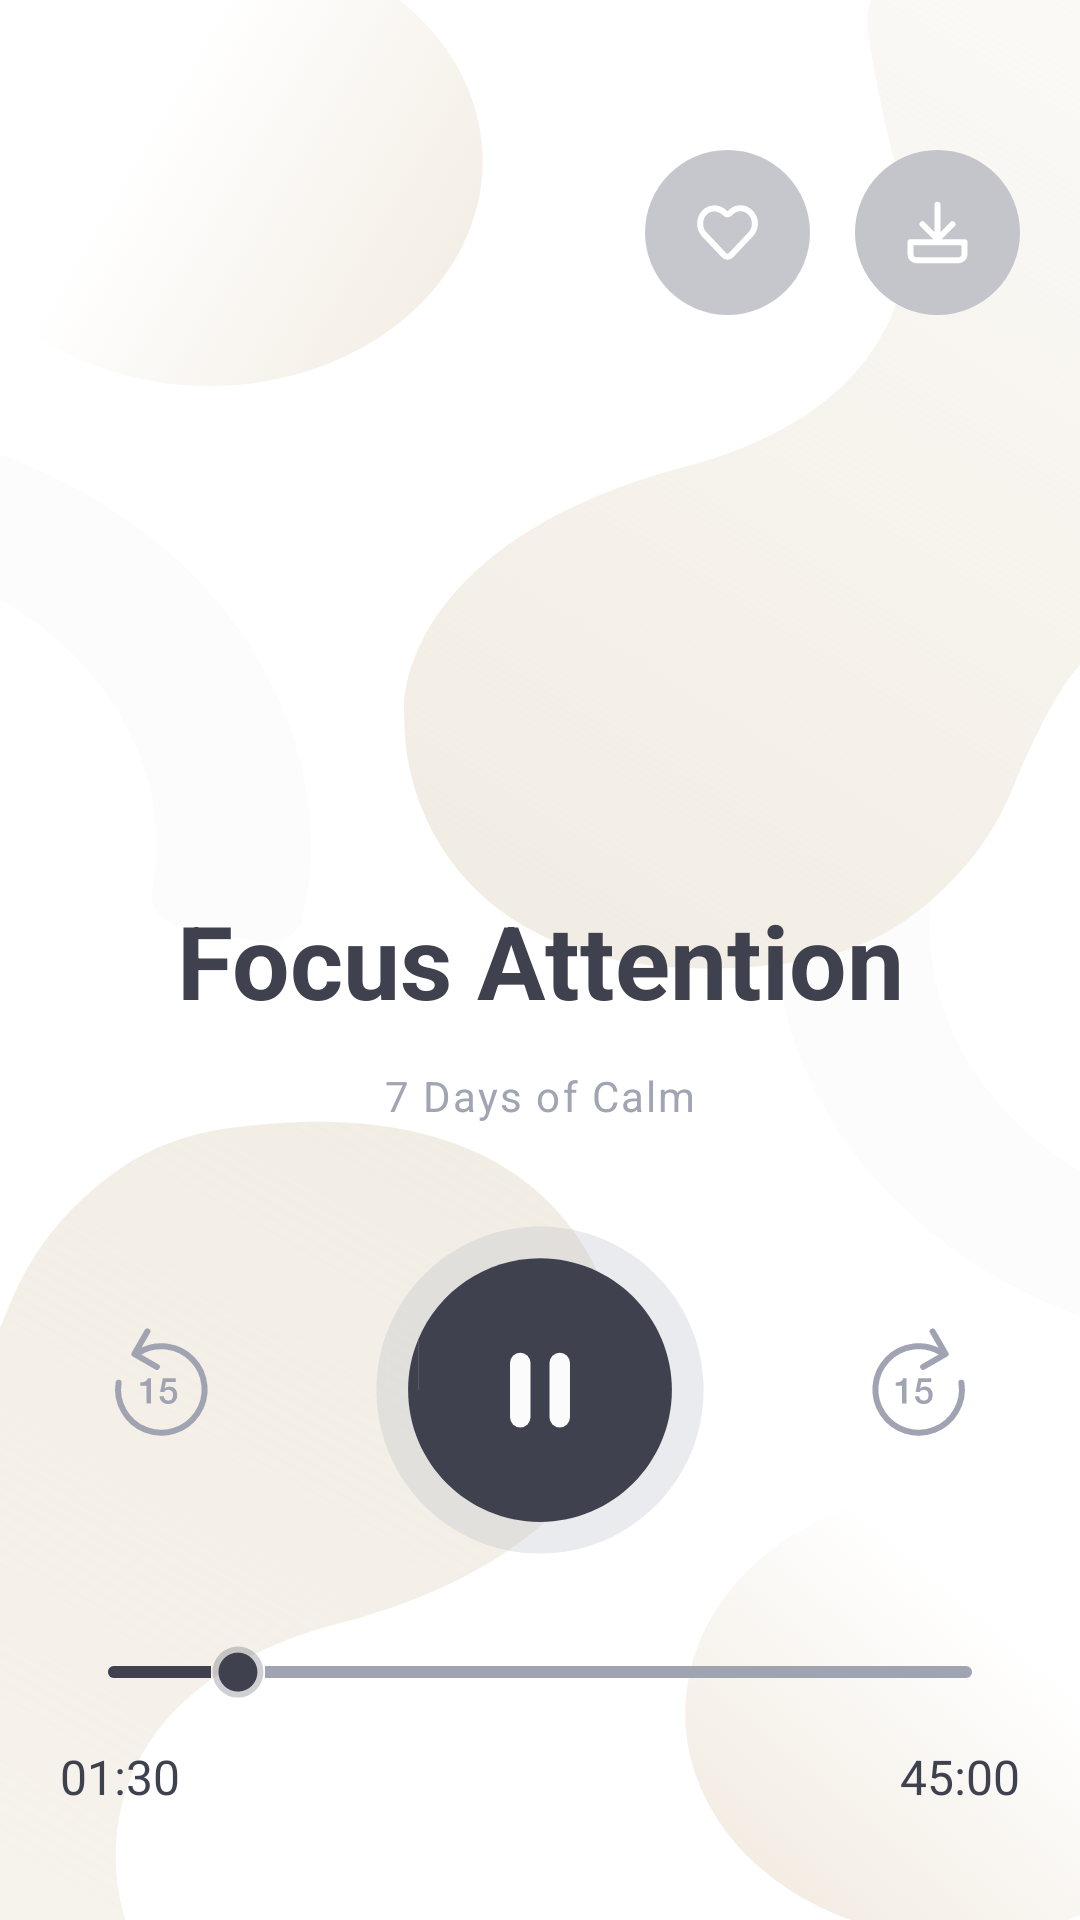

Produce the Android XML layout that renders to this screen, including the resource entries it uses.
<!-- AndroidManifest.xml: application theme Theme.SilentMoon -->
<!-- res/layout/activity_music_v2.xml -->
<?xml version="1.0" encoding="utf-8"?>
<androidx.constraintlayout.widget.ConstraintLayout xmlns:android="http://schemas.android.com/apk/res/android"
    xmlns:app="http://schemas.android.com/apk/res-auto"
    xmlns:tools="http://schemas.android.com/tools"
    android:id="@+id/rootLayout"
    android:layout_width="match_parent"
    android:layout_height="match_parent"
    android:background="@drawable/bg_music_v2">

    <TextView
        android:id="@+id/musicV2NameTextView"
        android:layout_width="wrap_content"
        android:layout_height="wrap_content"
        android:text="@string/music_v2_focus_attention"
        android:textAlignment="center"
        android:textColor="@color/text_black"
        android:textSize="34sp"
        android:textStyle="bold"
        app:layout_constraintBottom_toBottomOf="parent"
        app:layout_constraintEnd_toEndOf="parent"
        app:layout_constraintHorizontal_bias="0.5"
        app:layout_constraintStart_toStartOf="parent"
        app:layout_constraintTop_toTopOf="parent"
        app:layout_constraintVertical_chainStyle="spread_inside" />

    <TextView
        android:id="@+id/musicV2AuthorTextView"
        android:layout_width="wrap_content"
        android:layout_height="wrap_content"
        android:layout_marginTop="13dp"
        android:letterSpacing="0.05"
        android:text="@string/meditate_7_days_of_calm"
        android:textAlignment="center"
        android:textColor="@color/text_grey"
        app:layout_constraintEnd_toEndOf="parent"
        app:layout_constraintHorizontal_bias="0.5"
        app:layout_constraintStart_toStartOf="parent"
        app:layout_constraintTop_toBottomOf="@+id/musicV2NameTextView" />

    <ImageButton
        android:id="@+id/musicV2LikeImageButton"
        android:layout_width="wrap_content"
        android:layout_height="wrap_content"
        android:layout_marginTop="50dp"
        android:layout_marginEnd="15dp"
        android:background="@android:color/transparent"
        app:layout_constraintEnd_toStartOf="@+id/musicV2DownloadImageButton"
        app:layout_constraintTop_toTopOf="parent"
        app:srcCompat="@drawable/ic_white_like"
        tools:ignore="ContentDescription" />

    <ImageButton
        android:id="@+id/musicV2DownloadImageButton"
        android:layout_width="wrap_content"
        android:layout_height="wrap_content"
        android:layout_marginTop="50dp"
        android:layout_marginEnd="20dp"
        android:background="@android:color/transparent"
        app:layout_constraintEnd_toEndOf="parent"
        app:layout_constraintTop_toTopOf="parent"
        app:srcCompat="@drawable/ic_white_download"
        tools:ignore="ContentDescription" />

    <ImageButton
        android:id="@+id/musicV2PauseImageButton"
        android:layout_width="wrap_content"
        android:layout_height="wrap_content"
        android:layout_marginStart="50dp"
        android:layout_marginEnd="50dp"
        android:background="@android:color/transparent"
        app:layout_constraintBottom_toTopOf="@+id/musicV2SeekBar"
        app:layout_constraintEnd_toStartOf="@+id/musicV2RewindForImageButton"
        app:layout_constraintStart_toEndOf="@+id/musicV2RewindBackImageButton"
        app:layout_constraintTop_toBottomOf="@id/musicV2AuthorTextView"
        app:layout_constraintVertical_chainStyle="packed"
        app:srcCompat="@drawable/ic_black_pause"
        tools:ignore="ContentDescription" />

    <ImageButton
        android:id="@+id/musicV2RewindBackImageButton"
        android:layout_width="wrap_content"
        android:layout_height="wrap_content"
        android:layout_marginStart="64dp"
        android:background="@android:color/transparent"
        app:layout_constraintBottom_toBottomOf="@+id/musicV2PauseImageButton"
        app:layout_constraintEnd_toStartOf="@+id/musicV2PauseImageButton"
        app:layout_constraintHorizontal_bias="0.5"
        app:layout_constraintHorizontal_chainStyle="spread_inside"
        app:layout_constraintStart_toStartOf="parent"
        app:layout_constraintTop_toTopOf="@+id/musicV2PauseImageButton"
        app:srcCompat="@drawable/ic_grey_rewind_backward"
        tools:ignore="ContentDescription" />

    <ImageButton
        android:id="@+id/musicV2RewindForImageButton"
        android:layout_width="wrap_content"
        android:layout_height="wrap_content"
        android:layout_marginEnd="64dp"
        android:background="@android:color/transparent"
        app:layout_constraintBottom_toBottomOf="@+id/musicV2PauseImageButton"
        app:layout_constraintEnd_toEndOf="parent"
        app:layout_constraintHorizontal_bias="0.5"
        app:layout_constraintStart_toEndOf="@+id/musicV2PauseImageButton"
        app:layout_constraintTop_toTopOf="@+id/musicV2PauseImageButton"
        app:srcCompat="@drawable/ic_grey_rewind_forward"
        tools:ignore="ContentDescription" />

    <SeekBar
        android:id="@+id/musicV2SeekBar"
        android:layout_width="0dp"
        android:layout_height="wrap_content"
        android:layout_marginStart="20dp"
        android:layout_marginTop="30dp"
        android:layout_marginEnd="20dp"
        android:layout_marginBottom="40dp"
        android:maxHeight="4dp"
        android:minHeight="4dp"
        android:progress="15"
        android:progressDrawable="@drawable/ic_music_v2_seekbar"
        android:thumb="@drawable/ic_seekbar_thumb"
        app:layout_constraintBottom_toBottomOf="parent"
        app:layout_constraintEnd_toEndOf="parent"
        app:layout_constraintHorizontal_bias="0.5"
        app:layout_constraintStart_toStartOf="parent"
        app:layout_constraintTop_toBottomOf="@+id/musicV2PauseImageButton" />

    <TextView
        android:id="@+id/mucisV2CurrentTimeTextView"
        android:layout_width="wrap_content"
        android:layout_height="wrap_content"
        android:layout_marginStart="20dp"
        android:layout_marginTop="15dp"
        android:text="@string/music_v2_current_time"
        android:textColor="@color/text_black"
        android:textSize="16sp"
        app:layout_constraintEnd_toStartOf="@+id/musicV2MusicDurationTextView"
        app:layout_constraintHorizontal_bias="0.5"
        app:layout_constraintHorizontal_chainStyle="spread_inside"
        app:layout_constraintStart_toStartOf="parent"
        app:layout_constraintTop_toBottomOf="@+id/musicV2SeekBar" />

    <TextView
        android:id="@+id/musicV2MusicDurationTextView"
        android:layout_width="wrap_content"
        android:layout_height="wrap_content"
        android:layout_marginTop="15dp"
        android:layout_marginEnd="20dp"
        android:text="@string/music_v2_duration"
        android:textColor="@color/text_black"
        android:textSize="16sp"
        app:layout_constraintEnd_toEndOf="parent"
        app:layout_constraintHorizontal_bias="0.5"
        app:layout_constraintStart_toEndOf="@+id/mucisV2CurrentTimeTextView"
        app:layout_constraintTop_toBottomOf="@+id/musicV2SeekBar" />

</androidx.constraintlayout.widget.ConstraintLayout>
<!-- resources referenced by this layout -->
<resources>
  <color name="text_black">#3F414E</color>
  <color name="text_grey">#A1A4B2</color>
  <!-- drawable ic_music_v2_seekbar (drawable) -->
  <?xml version="1.0" encoding="utf-8"?>
  <layer-list xmlns:android="http://schemas.android.com/apk/res/android">
      <item android:id="@+id/background">
          <shape android:shape="rectangle">
              <solid android:color="@color/hard_grey" />
              <corners android:radius="100dp" />
          </shape>
      </item>
      <item android:id="@+id/progress">
          <clip>
              <shape android:shape="rectangle">
                  <corners android:radius="100dp" />
                  <solid android:color="@color/text_black" />
              </shape>
          </clip>
      </item>
  </layer-list>
  <!-- drawable ic_seekbar_thumb (drawable) -->
  <vector xmlns:android="http://schemas.android.com/apk/res/android"
      android:width="18dp"
      android:height="18dp"
      android:viewportWidth="18"
      android:viewportHeight="18">
    <path
        android:pathData="M8.9792,9.024m-8.5,0a8.5,8.5 0,1 1,17 0a8.5,8.5 0,1 1,-17 0"
        android:strokeAlpha="0.25"
        android:fillColor="#3F414E"
        android:fillAlpha="0.25"/>
    <path
        android:pathData="M8.9792,9.0236m-6.5,0a6.5,6.5 0,1 1,13 0a6.5,6.5 0,1 1,-13 0"
        android:fillColor="#3F414E"/>
  </vector>
  <!-- drawable ic_white_download (drawable) -->
  <vector xmlns:android="http://schemas.android.com/apk/res/android"
      android:width="55dp"
      android:height="55dp"
      android:viewportWidth="55"
      android:viewportHeight="55">
    <path
        android:pathData="M27.4998,55L27.4998,55A27.5,27.5 0,0 1,-0.0002 27.5L-0.0002,27.5A27.5,27.5 0,0 1,27.4998 0L27.4998,0A27.5,27.5 0,0 1,54.9998 27.5L54.9998,27.5A27.5,27.5 0,0 1,27.4998 55z"
        android:fillColor="#C4C5CA"/>
    <path
        android:pathData="M32.4998,24.75L27.4998,29.75L22.4998,24.75M27.4998,28.55V18.25M18.4998,30.75V34.75C18.4998,35.85 19.3998,36.75 20.4998,36.75H34.4998C35.0302,36.75 35.5389,36.5393 35.914,36.1642C36.289,35.7891 36.4998,35.2804 36.4998,34.75V30.75H18.4998Z"
        android:strokeLineJoin="round"
        android:strokeWidth="2"
        android:fillColor="#00000000"
        android:strokeColor="#ffffff"
        android:strokeLineCap="round"/>
  </vector>
  <string name="meditate_7_days_of_calm">7 Days of Calm</string>
  <string name="music_v2_current_time">01:30</string>
  <string name="music_v2_duration">45:00</string>
  <string name="music_v2_focus_attention">Focus Attention</string>
  <style name="Theme.SilentMoon" parent="Theme.MaterialComponents.DayNight.NoActionBar">
          
          <item name="colorPrimary">@color/purple_500</item>
          <item name="colorPrimaryVariant">@color/purple_700</item>
          <item name="colorOnPrimary">@color/white</item>
          
          <item name="colorSecondary">@color/teal_200</item>
          <item name="colorSecondaryVariant">@color/teal_700</item>
          <item name="colorOnSecondary">@color/black</item>
          
          <item name="android:statusBarColor" tools:targetApi="l">@android:color/transparent</item>
          
  
          <item name="android:windowLightStatusBar">true</item>
      </style>
  <color name="hard_grey">#A0A3B1</color>
  <color name="purple_500">#FF6200EE</color>
  <color name="purple_700">#FF3700B3</color>
  <color name="white">#FFFFFFFF</color>
  <color name="teal_200">#FF03DAC5</color>
  <color name="teal_700">#FF018786</color>
  <color name="black">#FF000000</color>
</resources>
